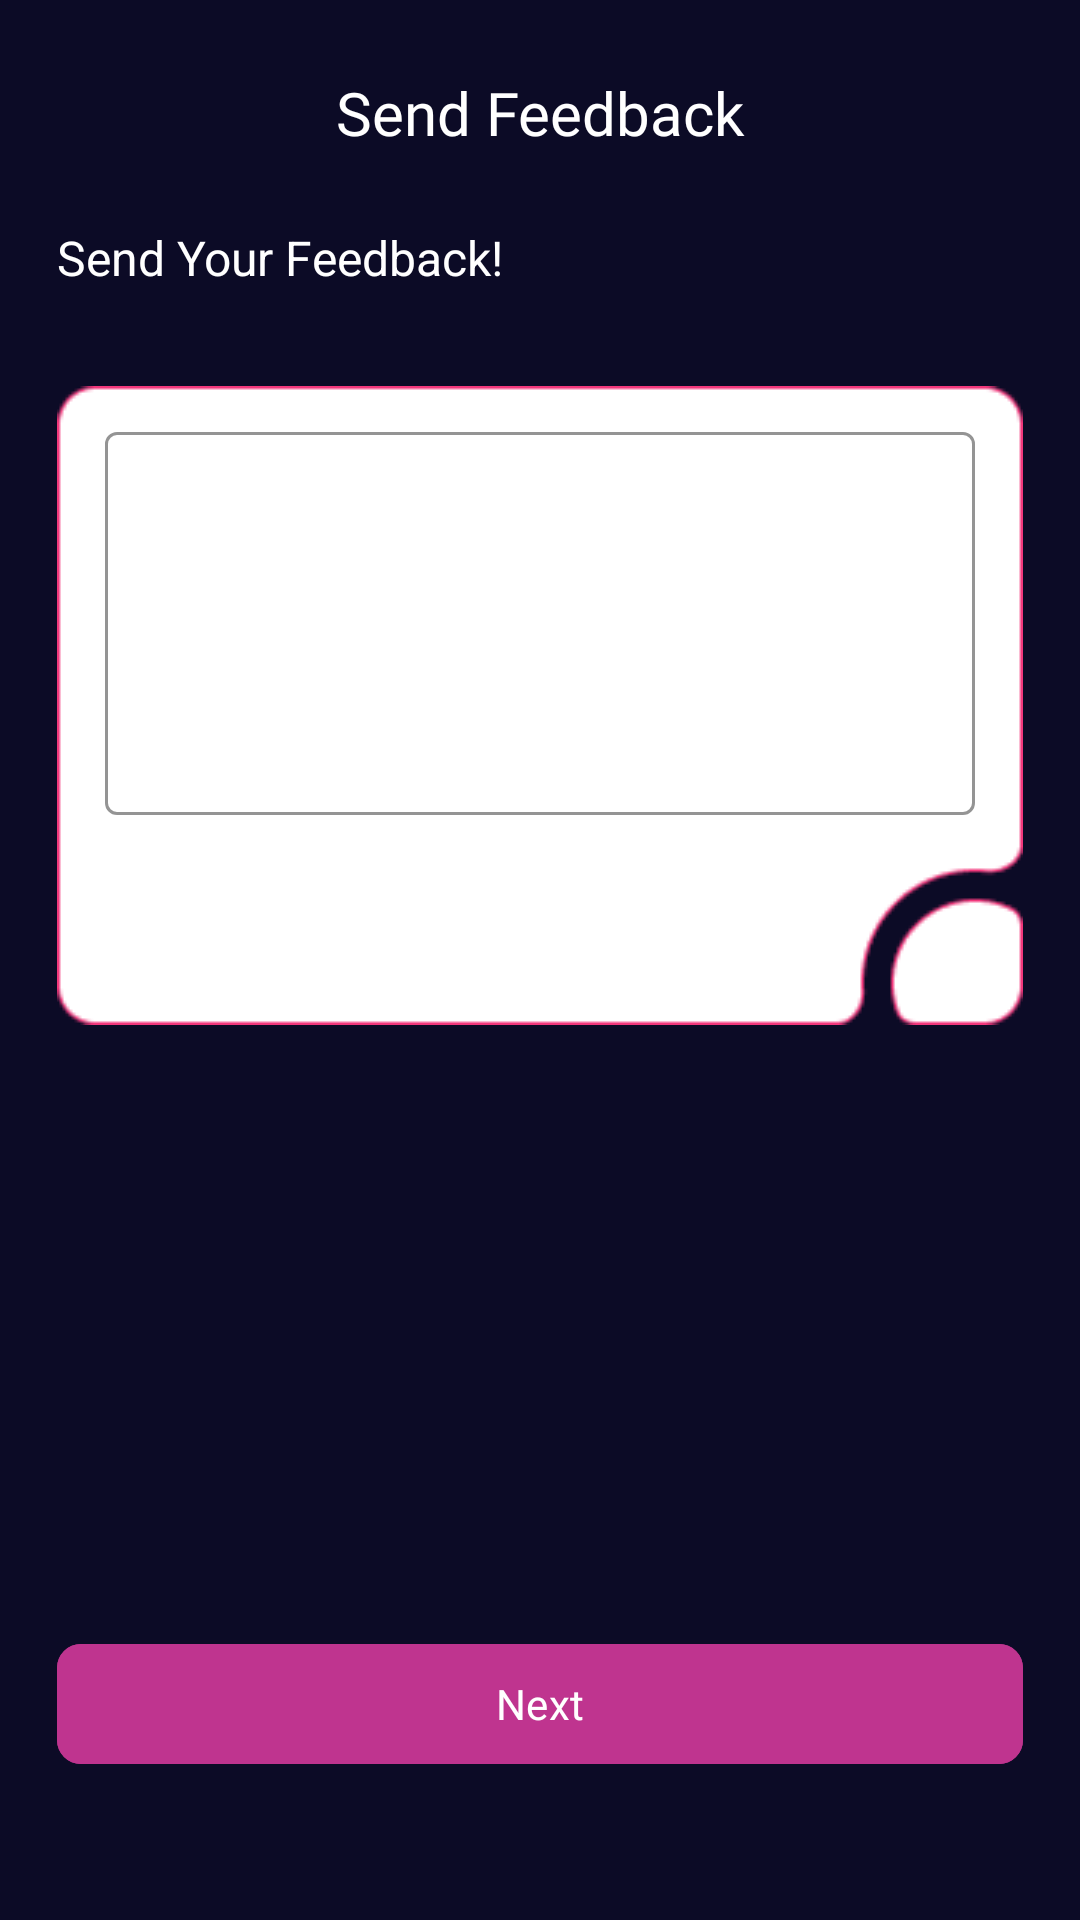

Here is an Android app screen rendered from its layout file. Give the layout XML and the strings, colors and styles it references.
<!-- AndroidManifest.xml: application theme Theme.GameFriends -->
<!-- res/layout/activity_send_feedback.xml -->
<?xml version="1.0" encoding="utf-8"?>
<androidx.constraintlayout.widget.ConstraintLayout xmlns:android="http://schemas.android.com/apk/res/android"
    xmlns:app="http://schemas.android.com/apk/res-auto"
    xmlns:tools="http://schemas.android.com/tools"
    android:id="@+id/main"
    android:layout_width="match_parent"
    android:layout_height="match_parent"
    android:background="@color/primaryColor"
    tools:context=".ui.setting.feedback.SendFeedbackActivity">

    <ProgressBar
        android:id="@+id/progreesLoading"
        android:layout_width="wrap_content"
        android:layout_height="wrap_content"
        android:visibility="invisible"
        app:indicatorColor="@color/white"
        app:layout_constraintStart_toStartOf="parent"
        app:layout_constraintEnd_toEndOf="parent"
        app:layout_constraintTop_toTopOf="parent"
        app:layout_constraintBottom_toBottomOf="parent"/>

    <ImageView
        android:layout_width="match_parent"
        android:layout_height="match_parent"
        android:fitsSystemWindows="true"
        android:scaleType="centerCrop"
        android:src="@drawable/backgrounds"/>

    <ImageButton
        android:id="@+id/backButton"
        android:layout_width="wrap_content"
        android:layout_height="wrap_content"
        android:layout_marginStart="16dp"
        android:layout_marginTop="24dp"
        android:background="@drawable/baseline_arrow_back"
        app:layout_constraintStart_toStartOf="parent"
        app:layout_constraintTop_toTopOf="parent" />

    <TextView
        android:id="@+id/hobbyTv"
        android:layout_width="0dp"
        android:layout_height="wrap_content"
        android:fontFamily="@font/poppins_medium"
        android:text="Send Feedback"
        android:textAlignment="center"
        android:textColor="@color/white"
        android:textSize="20sp"
        app:layout_constraintEnd_toEndOf="parent"
        app:layout_constraintStart_toStartOf="parent"
        app:layout_constraintTop_toTopOf="@id/backButton" />

    <TextView
        android:id="@+id/sendFeedBackTv"
        android:layout_width="wrap_content"
        android:layout_height="wrap_content"
        android:text="Send Your Feedback!"
        android:textColor="@color/white"
        android:textSize="16sp"
        app:layout_constraintTop_toBottomOf="@id/hobbyTv"
        app:layout_constraintStart_toStartOf="@id/frameLayout1"
        android:layout_marginTop="24dp"/>

    <FrameLayout
        android:id="@+id/frameLayout1"
        android:layout_width="wrap_content"
        android:layout_height="wrap_content"
        app:layout_constraintTop_toBottomOf="@id/sendFeedBackTv"
        app:layout_constraintStart_toStartOf="parent"
        app:layout_constraintEnd_toEndOf="parent"
        android:layout_marginTop="32dp">

        <ImageView
            android:layout_width="match_parent"
            android:layout_height="wrap_content"
            android:src="@drawable/bio_form_asset"
            android:layout_gravity="center_horizontal"/>

        <com.google.android.material.textfield.TextInputLayout
            android:id="@+id/bioEdtLayout"
            android:layout_width="match_parent"
            android:layout_height="match_parent"
            android:layout_marginStart="16dp"
            android:layout_marginEnd="16dp"
            android:layout_marginBottom="70dp"
            android:layout_marginTop="10dp"
            app:cursorColor="@color/black"
            app:boxStrokeColor="@color/black"
            app:placeholderTextColor="@color/black"
            app:counterTextColor="@color/black"
            app:prefixTextColor="@color/black"
            app:hintTextColor="@color/black"
            app:boxStrokeErrorColor="@color/red">

            <EditText
                android:id="@+id/sendFeedBackEdt"
                style="@style/Widget.MaterialComponents.TextInputLayout.OutlinedBox"
                android:layout_width="match_parent"
                android:layout_height="match_parent"
                android:drawablePadding="10dp"
                android:autofillHints="emailAddress"
                android:inputType="textMultiLine"
                android:background="@null"
                android:maxLines="4"
                android:paddingStart="10dp"
                android:paddingEnd="10dp"
                tools:alpha="100"
                android:gravity="top"
                android:minLines="1" />

        </com.google.android.material.textfield.TextInputLayout>
    </FrameLayout>

    <com.google.android.material.button.MaterialButton
        android:id="@+id/continueBtn"
        android:layout_width="0dp"
        android:layout_height="wrap_content"
        android:layout_marginBottom="48dp"
        android:backgroundTint="@color/secondaryColor"
        android:fontFamily="@font/poppins_medium"
        android:paddingStart="20dp"
        android:paddingEnd="20dp"
        android:text="@string/next"
        app:cornerRadius="8dp"
        app:layout_constraintBottom_toBottomOf="parent"
        app:layout_constraintEnd_toEndOf="@id/frameLayout1"
        app:layout_constraintStart_toStartOf="@id/frameLayout1" />



</androidx.constraintlayout.widget.ConstraintLayout>
<!-- resources referenced by this layout -->
<resources>
  <color name="black">#FF000000</color>
  <color name="primaryColor">#0C0B26</color>
  <color name="red">#FF0000</color>
  <color name="secondaryColor">#BF348F</color>
  <color name="white">#FFFFFFFF</color>
  <!-- drawable bio_form_asset: png bitmap (drawable, 3037 bytes) -->
  <string name="next">Next</string>
  <style name="Theme.GameFriends" parent="Base.Theme.GameFriends" />
  <style name="Base.Theme.GameFriends" parent="Theme.Material3.DayNight.NoActionBar">
          
          
      </style>
</resources>
